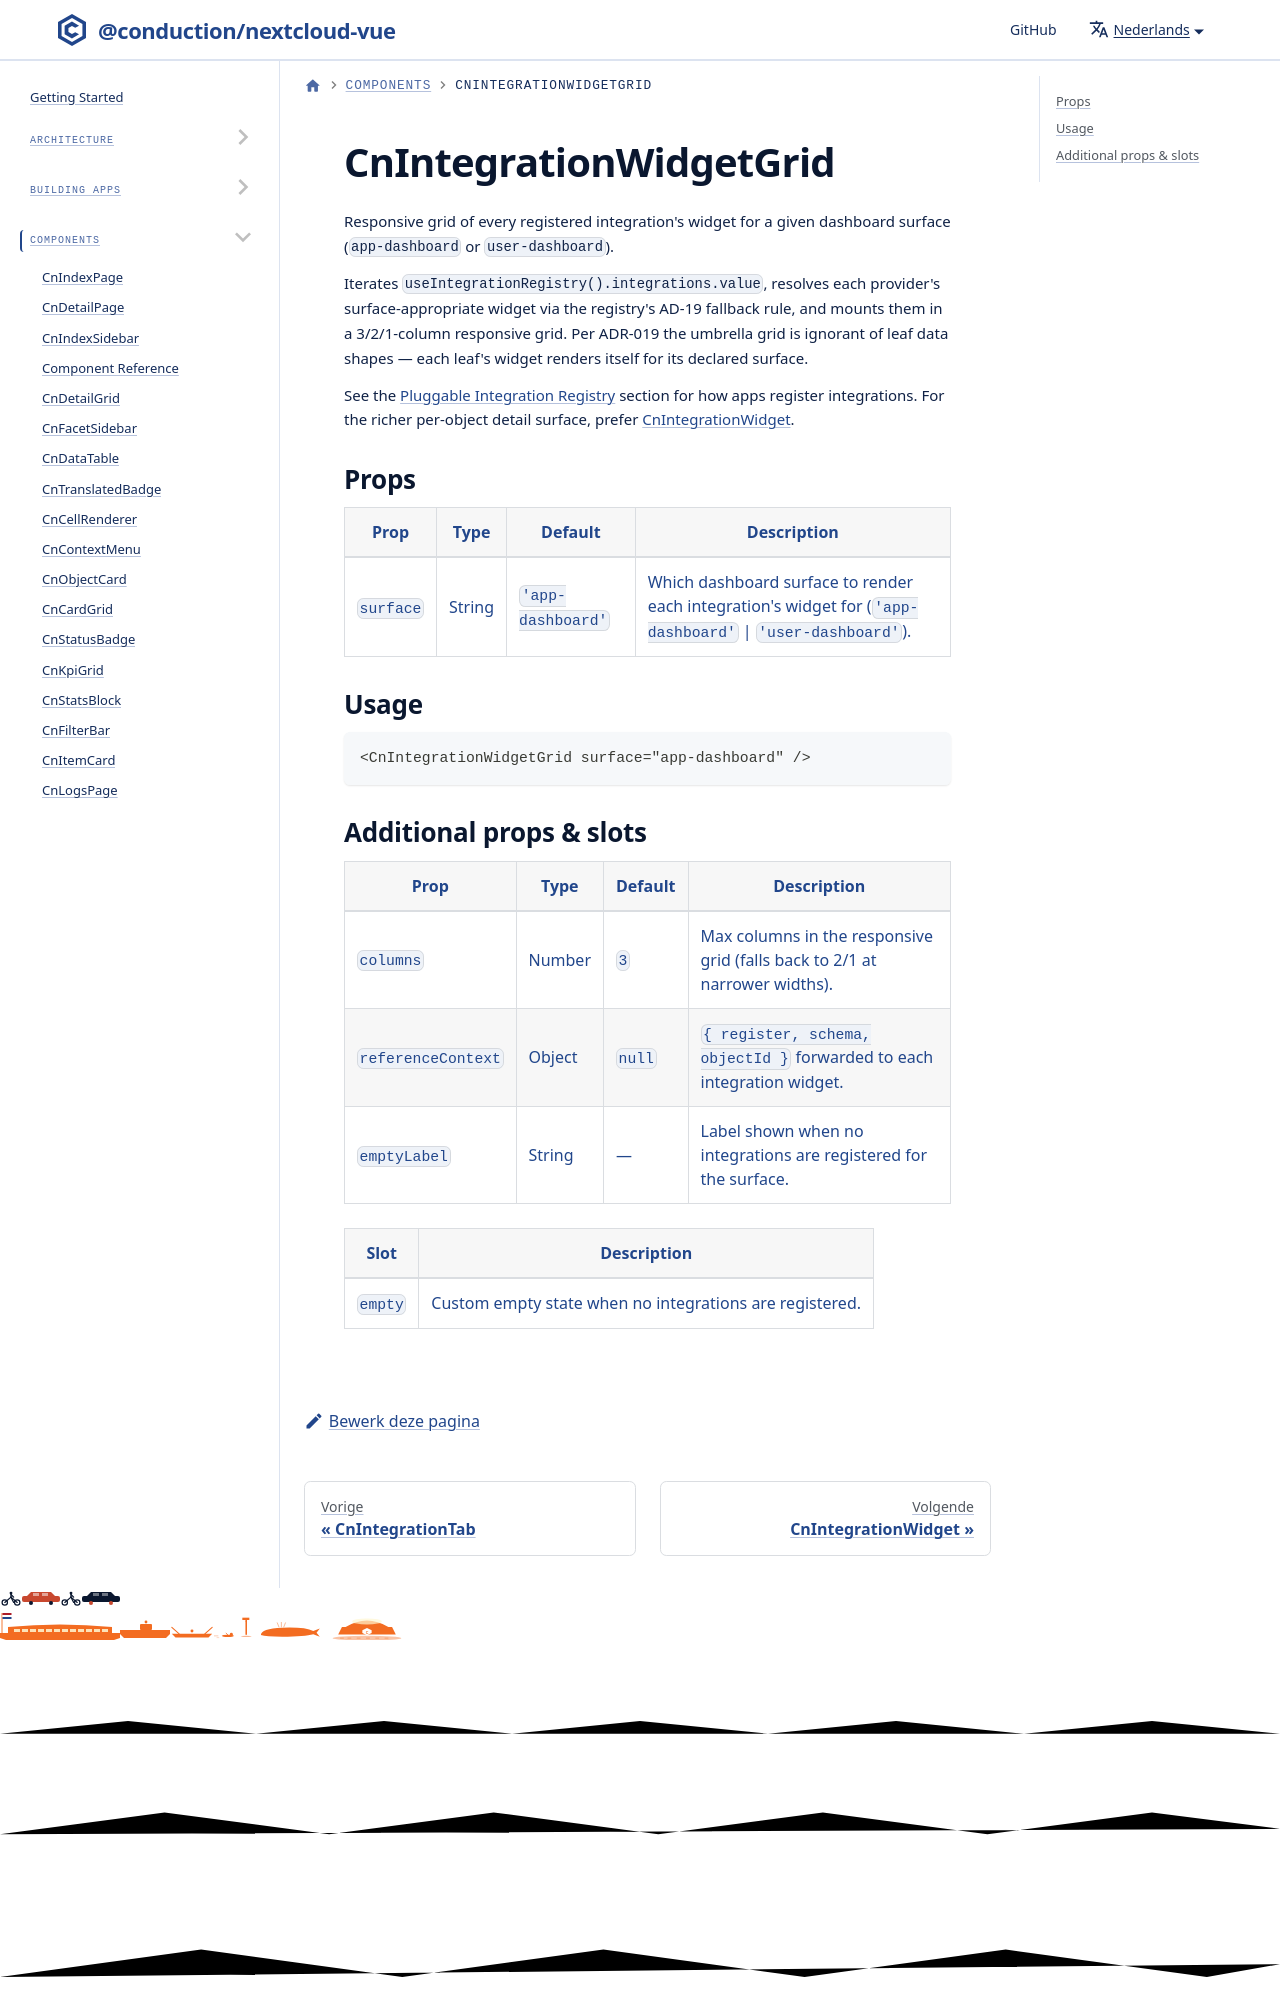

repository: ConductionNL/nextcloud-vue · page: nl/docs/components/cn-integration-widget-grid/index.html · generator: docusaurus

# CnIntegrationWidgetGrid

Responsive grid of every registered integration's widget for a given dashboard surface (`app-dashboard` or `user-dashboard`).

Iterates `useIntegrationRegistry().integrations.value`, resolves each provider's surface-appropriate widget via the registry's AD-19 fallback rul
